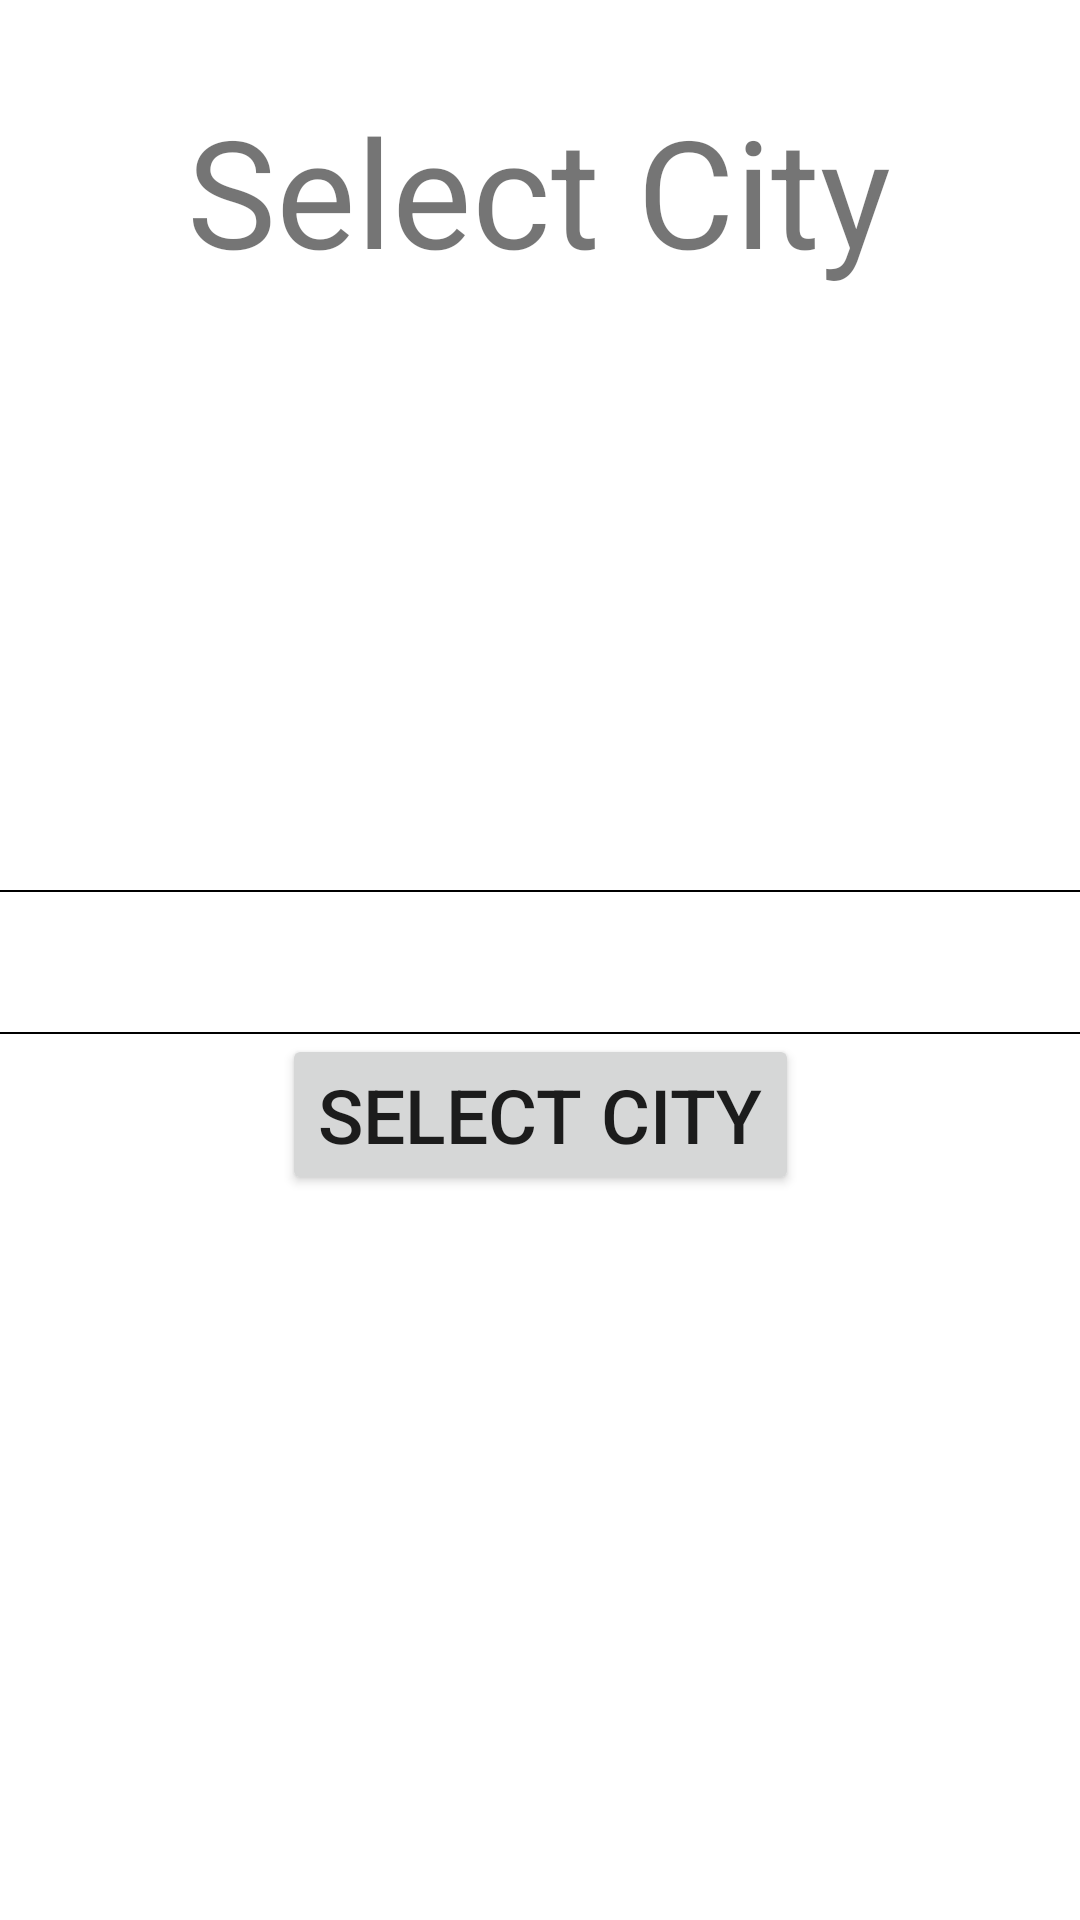

Write the Android layout XML for this screen, with the resource values it uses.
<!-- AndroidManifest.xml: application theme Theme.EzanVakti -->
<!-- res/layout/activity_select_city_name.xml -->
<?xml version="1.0" encoding="utf-8"?>
<androidx.constraintlayout.widget.ConstraintLayout xmlns:android="http://schemas.android.com/apk/res/android"
    xmlns:app="http://schemas.android.com/apk/res-auto"
    xmlns:tools="http://schemas.android.com/tools"
    android:layout_width="match_parent"
    android:layout_height="match_parent"
    tools:context=".SelectCity">

    <Spinner
        android:id="@+id/spn_selectCity"
        android:layout_width="409dp"
        android:layout_height="wrap_content"
        android:layout_marginTop="200dp"
        android:minHeight="48dp"
        android:textAlignment="center"

        app:layout_constraintEnd_toEndOf="parent"
        app:layout_constraintStart_toStartOf="parent"
        app:layout_constraintTop_toBottomOf="@+id/textView2"
        tools:ignore="SpeakableTextPresentCheck"
        android:background="@drawable/background_spinner"
        />

    <TextView
        android:id="@+id/textView2"
        android:layout_width="wrap_content"
        android:layout_height="wrap_content"
        android:layout_marginTop="30dp"
        android:text="Select City"
        android:textSize="50sp"
        app:layout_constraintEnd_toEndOf="parent"
        app:layout_constraintHorizontal_bias="0.497"
        app:layout_constraintStart_toStartOf="parent"
        app:layout_constraintTop_toTopOf="parent" />

    <Button
        android:id="@+id/btn_select_city"
        android:layout_width="wrap_content"
        android:layout_height="wrap_content"
        android:text="select city"
        android:textSize="25sp"
        app:layout_constraintEnd_toEndOf="@+id/spn_selectCity"
        app:layout_constraintStart_toStartOf="@+id/spn_selectCity"
        app:layout_constraintTop_toBottomOf="@+id/spn_selectCity" />
</androidx.constraintlayout.widget.ConstraintLayout>
<!-- resources referenced by this layout -->
<resources>
  <!-- drawable background_spinner (drawable) -->
  <?xml version="1.0" encoding="utf-8"?>
  <shape xmlns:android="http://schemas.android.com/apk/res/android">
      <stroke android:width="0.8dp"/>
  
  </shape>
  <style name="Theme.EzanVakti" parent="Theme.MaterialComponents.DayNight.DarkActionBar">
          
          <item name="colorPrimary">@color/purple_500</item>
          <item name="colorPrimaryVariant">@color/purple_700</item>
          <item name="colorOnPrimary">@color/white</item>
          
          <item name="colorSecondary">@color/teal_200</item>
          <item name="colorSecondaryVariant">@color/teal_700</item>
          <item name="colorOnSecondary">@color/black</item>
          
          <item name="android:statusBarColor" tools:targetApi="l">?attr/colorPrimaryVariant</item>
          
      </style>
  <!-- not gathered from this repository: default colours our renderer supplied (Android Studio template values) -->
  <color name="purple_500">#FF6200EE</color>
  <color name="purple_700">#FF3700B3</color>
  <color name="teal_200">#FF03DAC5</color>
  <color name="teal_700">#FF018786</color>
  <color name="black">#FF000000</color>
  <color name="white">#FFFFFFFF</color>
</resources>
